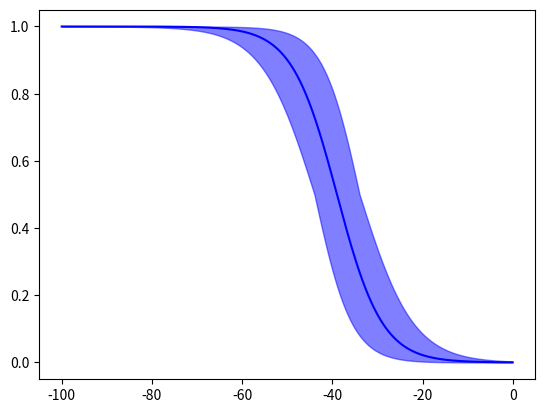

Source code (Python):
from __future__ import division
import numpy as np
import matplotlib.pyplot as pl
from scipy.optimize import curve_fit


def boltzmann_fun(v, vh, k):
    return 1 / (1+np.exp((v - vh)/k))


def rate_constant(v, a, b, k):
    return (a * v + b) / (1 - np.exp((v + b / a) / k))


def compute_tau(alpha, beta):
    return 1 / (alpha + beta)


def compute_current(v, t, m_inf, h_inf, tau_m, tau_h, p=1, q=1, m0=0, h0=1, e_ion=60):
    return ((m_inf - (m_inf - m0) * np.exp(-t / tau_m)) ** p
            * (h_inf - (h_inf - h0) * np.exp(-t / tau_h)) ** q
            * (v - e_ion))


def compute_current_instantaneous_m(v, t, m_inf, h_inf, tau_h, p=1, q=1, h0=1, e_ion=60):
    return (m_inf ** p
            * (h_inf - (h_inf - h0) * np.exp(-t / tau_h)) ** q
            * (v - e_ion))


def compute_current_instantaneous_m_explicit_tau(v, t, vh_m, k_m,
                                                alpha_a_h, alpha_b_h, alpha_k_h, beta_a_h, beta_b_h, beta_k_h,
                                                p=1, q=1, h0=1, e_ion=60):

    m_inf = boltzmann_fun(v, vh_m, k_m)
    alpha_h = rate_constant(v, alpha_a_h, alpha_b_h, alpha_k_h)
    beta_h = rate_constant(v, beta_a_h, beta_b_h, beta_k_h)
    tau_h = compute_tau(alpha_h, beta_h)
    h_inf = alpha_h / (alpha_h + beta_h)
    return (m_inf ** p
            * (h_inf - (h_inf - h0) * np.exp(-t / tau_h)) ** q
            * (v - e_ion))


def steady_state_curve(v, vh, vs):
    return boltzmann_fun(v, -vh, vs)


def time_constant_curve(v, tau_min, tau_max, tau_delta, x_inf, vh, vs):
    return tau_min + (tau_max - tau_min) * x_inf * np.exp(tau_delta * (vh - v) / vs)


def std_steady_state_curve(v, vh, vs, vh_std, vs_std, kind='max'):
    curve1 = steady_state_curve(v, vh + vh_std, vs + vs_std)
    curve2 = steady_state_curve(v, vh + vh_std, vs - vs_std)
    curve3 = steady_state_curve(v, vh - vh_std, vs + vs_std)
    curve4 = steady_state_curve(v, vh - vh_std, vs - vs_std)

    curve = np.zeros(len(v))
    for i in range(len(v)):
        if kind == 'max':
            curve[i] = max(curve1[i], curve2[i], curve3[i], curve4[i])
        elif kind == 'min':
            curve[i] = min(curve1[i], curve2[i], curve3[i], curve4[i])
    return curve


def plot_activation_curves(v_range, vh_act, k_act, vh_std_act, k_std_act, vh_inact, k_inact, vh_std_inact, k_std_inact):
    curve_act = boltzmann_fun(v_range, vh_act, k_act)
    curve_act_min = std_steady_state_curve(v_range, -vh_act, k_act, vh_std_act, k_std_act, kind='min')
    curve_act_max = std_steady_state_curve(v_range, -vh_act, k_act, vh_std_act, k_std_act, kind='max')
    curve_inact = boltzmann_fun(v_range, vh_inact, k_inact)
    curve_inact_min = std_steady_state_curve(v_range, -vh_inact, k_inact, vh_std_inact, k_std_inact, kind='min')
    curve_inact_max = std_steady_state_curve(v_range, -vh_inact, k_inact, vh_std_inact, k_std_inact, kind='max')
    pl.figure()
    pl.plot(v_range, curve_act, color='r', label='Activation')
    pl.fill_between(v_range, curve_act_max, curve_act_min, color='r', alpha=0.5)
    pl.plot(v_range, curve_inact, color='b', label='Inactivation')
    pl.fill_between(v_range, curve_inact_max, curve_inact_min, color='b', alpha=0.5)
    pl.xlabel('V (mV)', fontsize=16)
    pl.ylabel('G (normalized)', fontsize=16)
    pl.legend(fontsize=16)
    pl.show()


def fit_time_constant(v_range, a_alpha, b_alpha, k_alpha, a_beta, b_beta, k_beta, vh, k, p0=(0.5, 10, 0.5)):

    alpha = rate_constant(v_range, a_alpha, b_alpha, k_alpha)
    beta = rate_constant(v_range, a_beta, b_beta, k_beta)
    time_constant = compute_tau(alpha, beta)

    def curve_to_fit(v, tau_min, tau_max, tau_delta):
        m_inf = boltzmann_fun(v, vh, k)
        return time_constant_curve(v, tau_min, tau_max, tau_delta, m_inf, vh, -k)

    p_opt, p_cov = curve_fit(curve_to_fit, v_range, time_constant, p0=p0)
    time_constant_fit = curve_to_fit(v_range, *p_opt)
    return p_opt, time_constant_fit


if __name__ == '__main__':

    # experimental data
    v_range = np.arange(-100, 0, 0.1)
    vh = -39
    k = 5
    vh_std = 5
    k_std = 0.9

    curve_act = boltzmann_fun(v_range, vh, k)
    curve_act_min = std_steady_state_curve(v_range, -vh, k, vh_std, k_std, kind='min')
    curve_act_max = std_steady_state_curve(v_range, -vh, k, vh_std, k_std, kind='max')

    pl.figure()
    pl.plot(v_range, curve_act, color='b')
    pl.fill_between(v_range, curve_act_max, curve_act_min, color='b', alpha=0.5)
    pl.show()